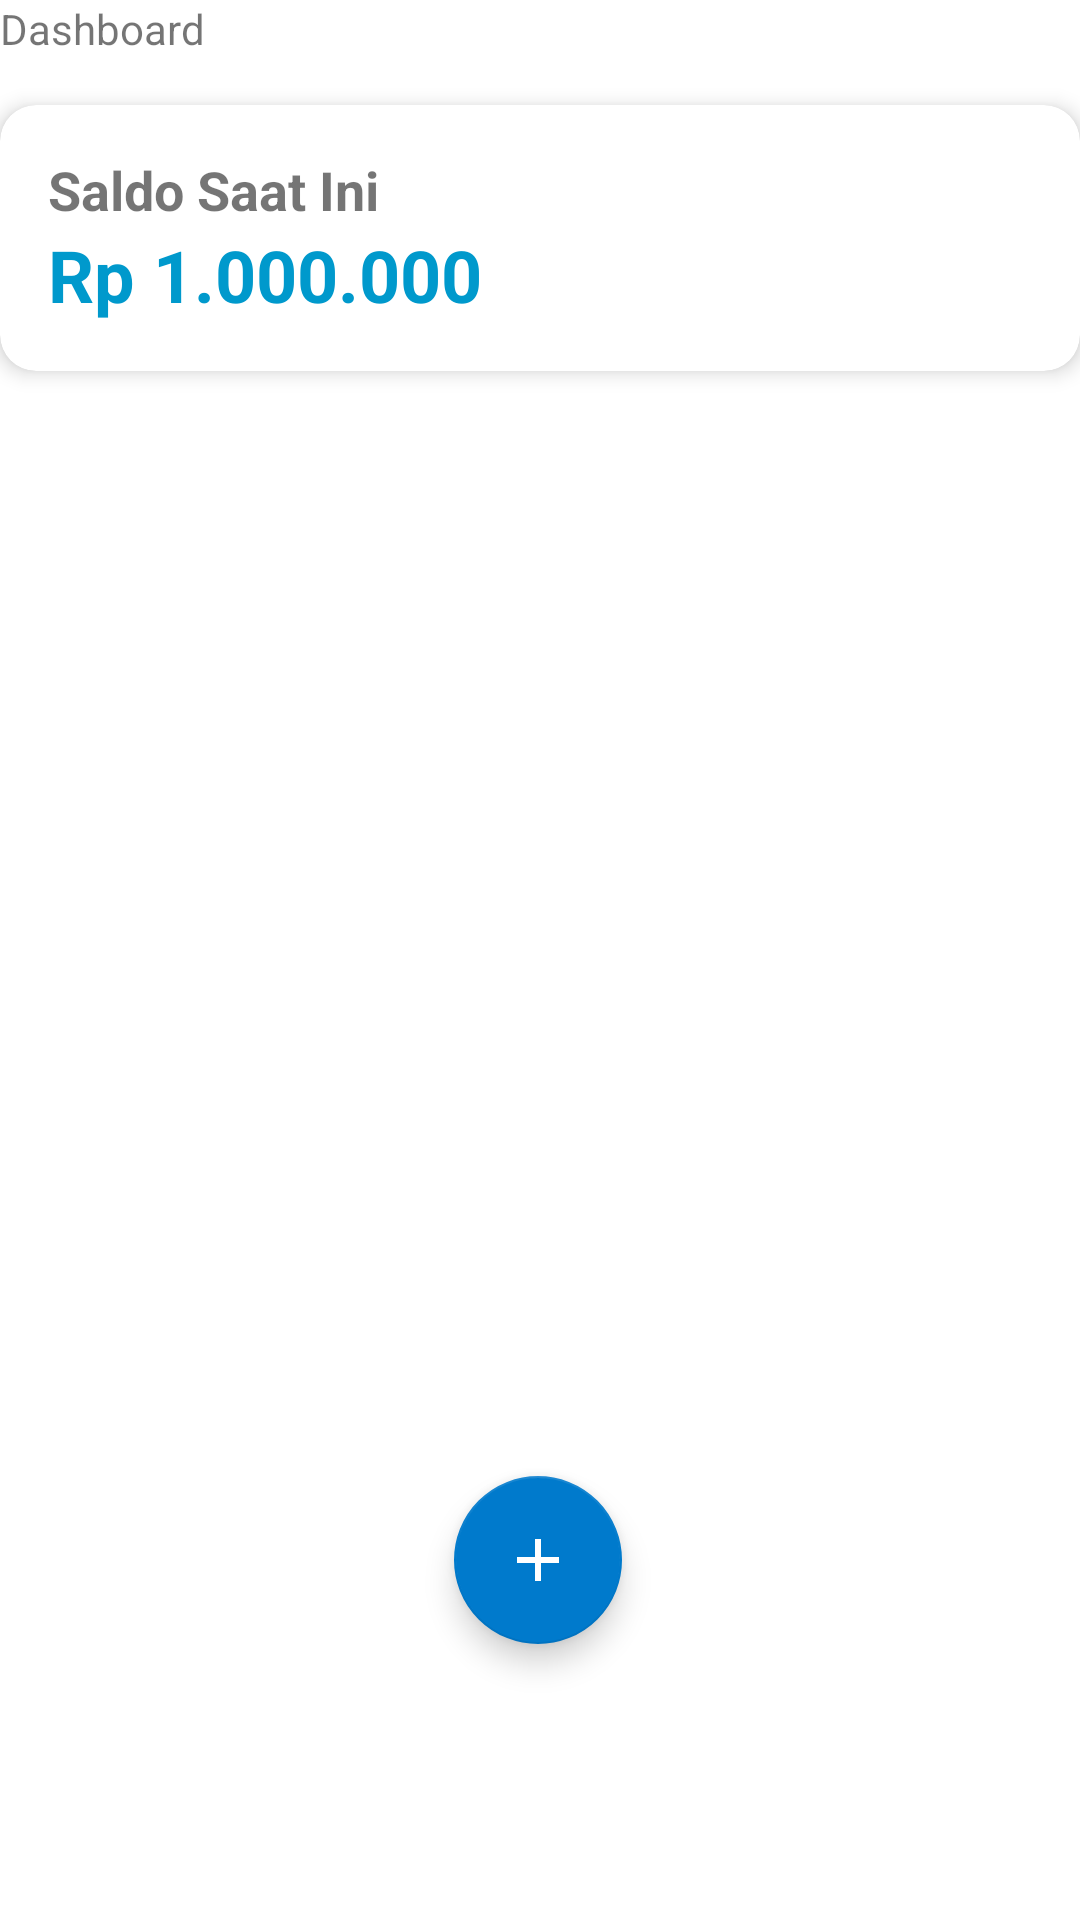

Android layout source for this screen:
<!-- AndroidManifest.xml: application theme Theme.SpareWallet -->
<!-- res/layout/fragment_dashboard.xml -->
<?xml version="1.0" encoding="utf-8"?>
<androidx.constraintlayout.widget.ConstraintLayout xmlns:android="http://schemas.android.com/apk/res/android"
    xmlns:app="http://schemas.android.com/apk/res-auto"
    xmlns:tools="http://schemas.android.com/tools"
    android:layout_width="match_parent"
    android:layout_height="match_parent"
    tools:context=".ui.main.dashboard.DashboardFragment">

    <TextView
        android:id="@+id/text_dashboard"
        android:layout_width="match_parent"
        android:layout_height="wrap_content"
        android:layout_marginStart="8dp"
        android:layout_marginTop="8dp"
        android:layout_marginEnd="8dp"
        android:textAlignment="center"
        android:textSize="20sp"
        app:layout_constraintBottom_toBottomOf="parent"
        app:layout_constraintEnd_toEndOf="parent"
        app:layout_constraintStart_toStartOf="parent"
        app:layout_constraintTop_toTopOf="parent" />
    <TextView
        android:id="@+id/tv_dashboard_title"
        android:layout_width="wrap_content"
        android:layout_height="wrap_content"
        android:text="Dashboard"
        app:layout_constraintTop_toTopOf="parent"
        app:layout_constraintStart_toStartOf="parent"/>

    
    <androidx.cardview.widget.CardView
        android:layout_width="match_parent"
        android:layout_height="wrap_content"
        app:cardCornerRadius="12dp"
        app:cardElevation="4dp"
        android:layout_marginTop="16dp"
        app:layout_constraintTop_toBottomOf="@id/tv_dashboard_title"
        app:layout_constraintStart_toStartOf="parent"
        app:layout_constraintEnd_toEndOf="parent">

        <LinearLayout
            android:layout_width="match_parent"
            android:layout_height="wrap_content"
            android:padding="16dp"
            android:orientation="vertical">

            <TextView
                android:layout_width="wrap_content"
                android:layout_height="wrap_content"
                android:text="@string/summary_balance"
                android:textSize="18sp"
                android:textStyle="bold" />

            <TextView
                android:id="@+id/tv_balance"
                android:layout_width="wrap_content"
                android:layout_height="wrap_content"
                android:text="Rp 1.000.000"
                android:textSize="24sp"
                android:textStyle="bold"
                android:textColor="@android:color/holo_blue_dark" />

        </LinearLayout>
    </androidx.cardview.widget.CardView>






    <com.google.android.material.floatingactionbutton.FloatingActionButton
        android:id="@+id/fab_add_transaction"
        android:layout_width="wrap_content"
        android:layout_height="wrap_content"
        android:layout_marginBottom="92dp"
        android:contentDescription="@string/desc_add_transaction"
        android:src="@drawable/ic_top_up"
        app:fabSize="normal"
        app:layout_constraintBottom_toBottomOf="parent"
        app:layout_constraintEnd_toEndOf="parent"
        app:layout_constraintHorizontal_bias="0.498"
        app:layout_constraintStart_toStartOf="parent" />

</androidx.constraintlayout.widget.ConstraintLayout>
<!-- resources referenced by this layout -->
<resources>
  <!-- drawable ic_top_up (drawable) -->
  <vector xmlns:android="http://schemas.android.com/apk/res/android"
      android:width="24dp"
      android:height="24dp"
      android:viewportWidth="24"
      android:viewportHeight="24">
      <path
          android:fillColor="#FFFFFF"
          android:pathData="M19,13H13v6h-2v-6H5v-2h6V5h2v6h6V13z" />
  </vector>
  <string name="desc_add_transaction">Tambah Transaksi</string>
  <string name="summary_balance">Saldo Saat Ini</string>
  <style name="Theme.SpareWallet" parent="Theme.MaterialComponents.Light.NoActionBar">
          
          <item name="colorPrimary">@color/dark_blue</item>
          <item name="colorPrimaryVariant">@color/light_blue</item>
          <item name="colorOnPrimary">@color/white</item>
          
          <item name="colorSecondary">@color/blue_accent</item>
          <item name="colorSecondaryVariant">@color/blue_accent_dark</item>
          <item name="colorOnSecondary">@color/white</item>
          
          <item name="android:statusBarColor">?attr/colorPrimaryVariant</item>
          
      </style>
  <color name="dark_blue">#00427A</color>
  <color name="light_blue">#005FAF</color>
  <color name="white">#FFFFFFFF</color>
  <color name="blue_accent">#007ACC</color>
  <color name="blue_accent_dark">#003366</color>
</resources>
